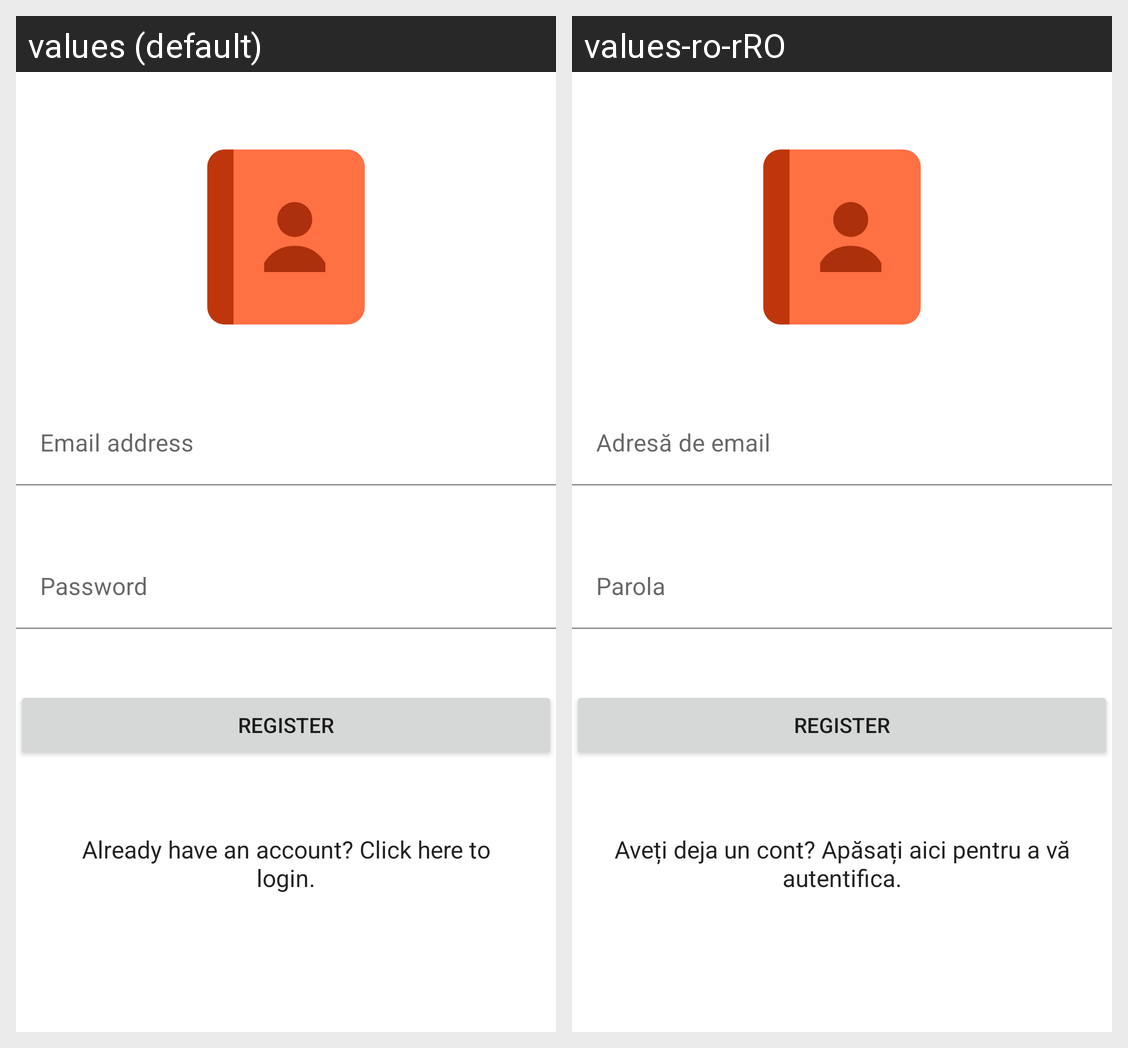

Here is an Android app screen in its default locale and in the app's own translations. Write out the translated-string differences for the strings that appear on this screen.
Android screen res/layout/activity_register.xml rendered under 2 locales, left to right: values (default), values-ro-rRO. Device: Nexus 5 (rendered at 1080×1920; each locale shown at half size, 540×960, under a caption strip naming it); theme Theme.TPJADContactsApp.NoActionBar.
Strings drawn on this screen, with the default value and each locale's value (text and hints the layout hard-codes, and strings that could not be matched under every locale, appear in the picture but are not listed):

email_address
  values: Email address
  values-ro-rRO: Adresă de email

password
  values: Password
  values-ro-rRO: Parola

register
  values: register
  values-ro-rRO: register  [not translated; the default value is used]

login_message
  values: Already have an account? Click here to login.
  values-ro-rRO: Aveți deja un cont? Apăsați aici pentru a vă autentifica.
